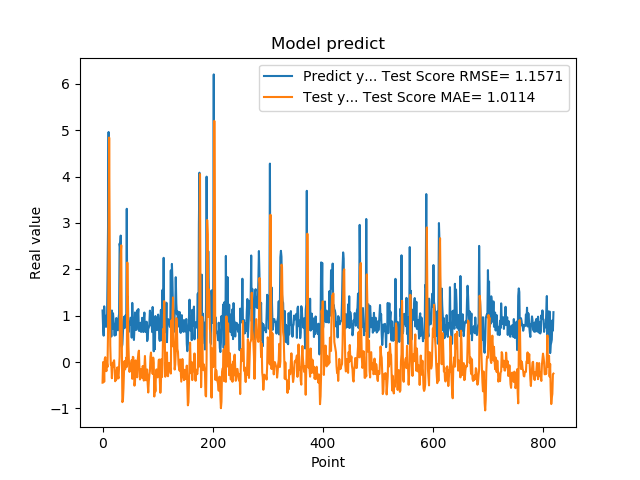

Source data for this figure (header and first rows):
1.111775994300842507e+00, -4.464528034813977087e-01
7.566530108451843262e-01, -2.485688460422591766e-03
5.684260129928588867e-01, -6.090603600372376802e-02
1.201630949974060059e+00, -4.275234452807736285e-01
8.802530169486999512e-01, 6.553910616334591988e-02
8.531429767608642578e-01, 1.037704735265814471e-01
7.591750025749206543e-01, -9.452288007573940443e-02
1.005007982254028320e+00, -1.972827966166545155e-01
7.687720060348510742e-01, -1.682045098396949337e-02
1.740013241767883301e+00, -1.068294667101178513e-01
2.913533687591552734e+00, 6.800552436725212369e-01
4.963075160980224609e+00, 2.303266348895812055e+00
1.471215128898620605e+00, 4.842679293933013440e+00
1.000648975372314453e+00, 2.674096341623439343e+00
8.220189809799194336e-01, 3.622821280030573132e-01
9.362199902534482643e-01, -5.912606906394535233e-02
5.486897230148315430e-01, -4.772232748386878026e-02
1.111255049705505371e+00, -3.500623297020869495e-01
7.148039937019348145e-01, -3.009553717539890233e-02
1.052167057991027832e+00, -1.005237102591601955e-01
8.955980539321898304e-01, 3.674536559835092728e-03
7.769405245780944824e-01, 3.779252931610668081e-02
5.699509978294372559e-01, -1.578517237269613516e-01
8.244060277938842773e-01, -4.152651455730186902e-01
5.800840258598327637e-01, -2.878272598541451455e-01
9.488009810447691761e-01, -3.804346807130202790e-01
7.918390035629272461e-01, -1.657958293687172846e-01
6.937990188598632812e-01, -1.153219643187565757e-01
6.834830045700073242e-01, -2.913967080520126207e-01
9.433320164680479847e-01, -3.534940950196068243e-01
1.032713770866394043e+00, -1.154433445901666688e-01
2.556216001510620117e+00, 1.083650033450839212e-01
2.464895963668823242e+00, 1.588432100071303088e+00
2.728049993515014204e+00, 2.320808016607798674e+00
3.558506965637206476e-01, 2.518401607109976403e+00
3.262020051479339600e-01, 4.297619587826508325e-01
3.781589865684509277e-01, -8.664019794012205455e-01
6.306380033493041992e-01, -8.338848454026303036e-01
8.854129910469055176e-01, -5.713240389875688940e-01
9.743152856826782227e-01, -1.981438516189192589e-01
7.307389974594116211e-01, 2.219275785489316019e-02
9.521890282630921520e-01, -1.590117521812028090e-01
1.011654973030090332e+00, -8.175031026886640795e-02
7.643579840660095215e-01, 9.329385327967344710e-02
3.306220054626464844e+00, -1.074094791521816861e-01
7.543110251426696777e-01, 2.146460110417593548e+00
1.409499049186706321e+00, 1.115289504463693682e+00
6.401469707489013672e-01, 3.613661138857714450e-01
8.640019893646240234e-01, -1.061379494752232727e-02
8.469420075416564941e-01, -2.131242273678869426e-01
7.976629734039306641e-01, -1.090716531989880389e-01
9.555831551551821068e-01, -1.644933583622728845e-01
9.546210169792175293e-01, -4.260640288142102106e-02
5.251880288124084473e-01, 4.140393438651474717e-02
1.275226235389709695e+00, -3.622263263754755269e-01
8.355640172958374023e-01, 1.115397036289645510e-01
7.640249729156494141e-01, 1.012645109342007743e-01
4.752210080623626154e-01, -2.021542269883578880e-01
7.414129972457885742e-01, -5.106654640968518732e-01
1.069700956344604492e+00, -4.161305711867986923e-01
7.892770171165466309e-01, 3.448801591657306431e-02
... 759 more rows
